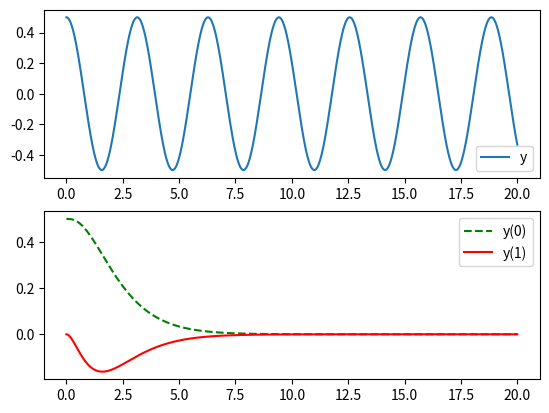

Python code for this plot:
import matplotlib.pyplot as plt
from scipy.integrate import odeint, solve_bvp, solve_ivp
import numpy as np

'''
    Чтобы быть совместимым с формой параметров resolve_ivp, порядок параметров, определенный функцией дифференциального уравнения, равен (t, y), поэтому при использовании функции odeint параметр tfirst = True
         Дифференциальные уравнения второго или даже более высокого порядка могут быть заменены переменными в виде уравнений первого порядка, а затем для их решения вызываются связанные функции. Поэтому при записи функций, в отличие от дифференциальных уравнений первого порядка, используются уравнения второго порядка. или дифференциальные уравнения высокого порядка возвращают низкий уровень Система уравнений от порядка к более высокому порядку,
'''

k = 2
E = 1
alpha = 1


def fvdp1(t, y):
    '''
         Чтобы увидеть y как вектор, y = [dy0, dy1, dy2, ...] представляет собой n-ю производную y, тогда
         y [0] - это решаемая функция, y [1] представляет первую производную, y [2] представляет вторую производную и т. д.
    '''
    dy1 = y[1]  # y [1] = dy / dt, производная первого порядка

    dy2 = - 2 * k * (y[0]) ** (k - 1)
    # y [0] - самая начальная функция, которую нужно решить.
    # Обратите внимание, что порядок возврата - [производная первого порядка, производная второго порядка], который образует систему дифференциальных уравнений первого порядка
    return [dy1, dy2]


# Или проще написать следующее
def fvdp2(t, y):
    '''
         Чтобы рассматривать y как вектор, y = [dy0, dy1, dy2, ...] соответственно представляют производную n-го порядка от y.
         Для дифференциальных уравнений второго порядка это должна быть комбинация функций 0-го и 1-го порядка, поэтому, если y рассматривается как вектор ниже, y0 представляет начальную функцию, которая является функцией, которую нам нужно решить, а y1 представляет первая производная.То же самое можно сказать и о дифференциальных уравнениях высшего порядка.
    '''
    y0, y1 = y
    # y0 - это решаемая функция, y1 - первая производная
    # Порядок возврата - [производная первого порядка, производная второго порядка], который образует систему дифференциальных уравнений первого порядка
    dydt = [y1, -3 * y1 - 2 * y0 + np.exp(-t)]

    return dydt


def solve_second_order_ode():
    '''
         Решить ОДУ второго порядка
    '''
    t2 = np.linspace(0, 20, 1000)
    tspan = (0, 20.0)

    y0 = [E / alpha * (1 / k), 0]  # Условия начального значения
    # Начальное значение [2,0] означает y (0) = 2, y '(0) = 0
    # Возвращаем y, где y [:, 0] - это значение y [0], которое является окончательным решением, а y [:, 1] - это значение y '(x)
    y = odeint(fvdp1, y0, t2, tfirst=True)

    y_ = solve_ivp(fvdp2, t_span=tspan, y0=y0, t_eval=t2)

    plt.subplot(211)
    y1, = plt.plot(t2, y[:, 0], label='y')
    # y1_1, = plt.plot(t2, y[:, 1], label='y‘')
    # plt.legend(handles=[y1, y1_1])
    plt.legend(handles=[y1])

    plt.subplot(212)
    y2, = plt.plot(y_.t, y_.y[0, :], 'g--', label='y(0)')
    y2_2, = plt.plot(y_.t, y_.y[1, :], 'r-', label='y(1)')
    plt.legend(handles=[y2, y2_2])

    plt.show()


solve_second_order_ode()
